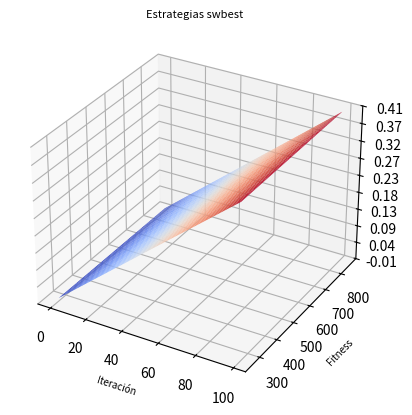

Reproduce this figure in Python.
#!/usr/bin/python
# -*- coding: utf-8 -*- 
from mpl_toolkits.mplot3d import Axes3D 
import matplotlib.pyplot as plt
from matplotlib import cm
from matplotlib.ticker import LinearLocator, FormatStrFormatter
import numpy as np
#plt.rc('xtick',labelsize=6)
#	plt.rc('ytick',labelsize=6)


#Caso SWHD
#Iteracion
x = np.array(np.arange(0,100))
#Fitness
z = np.array([4.19855118e-05,4.15367365e-03,8.25567245e-03,1.23482251e-02
,1.64446831e-02,2.05206966e-02,2.46069074e-02,2.86882877e-02
,3.27801704e-02,3.68586206e-02,4.09413314e-02,4.50399137e-02
,4.91215348e-02,5.32235169e-02,5.73348761e-02,6.14481044e-02
,6.55482483e-02,6.96367407e-02,7.37285805e-02,7.78206515e-02
,8.19071603e-02,8.59928203e-02,9.00815964e-02,9.41757822e-02
,9.82595825e-02,1.02345598e-01,1.06438270e-01,1.10523121e-01
,1.14655073e-01,1.18737667e-01,1.22826202e-01,1.26897752e-01
,1.30988958e-01,1.35078166e-01,1.39177802e-01,1.43266578e-01
,1.47344301e-01,1.51438072e-01,1.55537038e-01,1.59648087e-01
,1.63753066e-01,1.67844224e-01,1.71929111e-01,1.76036091e-01
,1.80148606e-01,1.84279127e-01,1.88372626e-01,1.92484238e-01
,1.96590230e-01,2.00737753e-01,2.04840162e-01,2.08936543e-01
,2.13022425e-01,2.17098720e-01,2.21182554e-01,2.25274143e-01
,2.29356232e-01,2.33447375e-01,2.37537696e-01,2.41633813e-01
,2.45710037e-01,2.49799771e-01,2.53884838e-01,2.57960389e-01
,2.62035561e-01,2.66127489e-01,2.70206826e-01,2.74285688e-01
,2.78364048e-01,2.82442894e-01,2.86530652e-01,2.90611508e-01
,2.94693916e-01,2.98784556e-01,3.02870572e-01,3.06946516e-01
,3.11034439e-01,3.15124240e-01,3.19205914e-01,3.23304334e-01
,3.27401440e-01,3.31496556e-01,3.35597479e-01,3.39691141e-01
,3.43776524e-01,3.47879660e-01,3.51962976e-01,3.56048312e-01
,3.60150945e-01,3.64241507e-01,3.68331501e-01,3.72413065e-01
,3.76501148e-01,3.80580750e-01,3.84670334e-01,3.88759108e-01
,3.92841773e-01,3.96939032e-01,4.01047847e-01,4.05157719e-01])
#Tiempo
y = np.array([263,324,347,364,420,436,479,511,539,569,573,596,627,648,666,675,676,677,696,696,700,701,705,716,733,742,744,745,746,750,752,753,754,754,754,769,770,772,772,772,773,781,781,783,783,783,785,786,786,796,798,807,807,807,807,808,809,809,810,810,810,811,811,813,813,814,826,827,829,830,830,830,830,830,831,831,831,831,831,831,832,840,840,840,840,841,841,841,841,841,843,843,843,845,845,846,855,855,855,855,
])

x, y = np.meshgrid(x, y)		
#z = z.reshape(x.shape)

finalZ = []

for i in range(0,100):
	finalZ.append(z)
	


fig = plt.figure()

#ax = fig.add_subplot(2, 2, 1, projection='3d')
ax = fig.add_subplot(111, projection='3d')

surf = ax.plot_surface(x, y, np.array(finalZ), cmap=cm.coolwarm,
                       linewidth=0, antialiased=True, label="SWBest")


plt.xlabel(u"Iteración", fontsize=7)
plt.ylabel(u"Fitness", fontsize=7)                       
#fig.colorbar(surf, shrink=1,orientation='horizontal', aspect=20)
ax.zaxis.set_major_locator(LinearLocator(10))
ax.zaxis.set_major_formatter(FormatStrFormatter('%.02f'))
ax.set_title(u'Estrategias swbest', fontsize=8)


plt.show()
plt.savefig("grafica.png")
